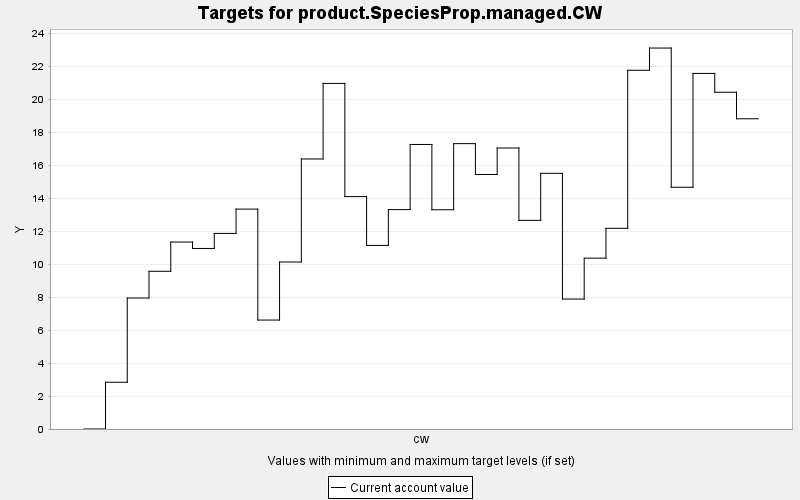

Values plotted in this chart, from the file beside it:
TARGET, PERIOD, YEAR, PERIODWIDTH, MINIMUM, MAXIMUM, MINWEIGHT, MAXWEIGHT, CURRENT, SUMMARY
product.SpeciesProp.managed.CW, 0, 0, 10.0, 0.0, 10000, 1.0, 1.0, 0.0, 0.0
product.SpeciesProp.managed.CW, 1, 10, 10.0, 0.0, 10000, 1.0, 1.0, 2.837, 0.0
product.SpeciesProp.managed.CW, 2, 20, 10.0, 0.0, 10000, 1.0, 1.0, 7.95, 0.0
product.SpeciesProp.managed.CW, 3, 30, 10.0, 0.0, 10000, 1.0, 1.0, 9.572, 0.0
product.SpeciesProp.managed.CW, 4, 40, 10.0, 0.0, 10000, 1.0, 1.0, 11.35, 0.0
product.SpeciesProp.managed.CW, 5, 50, 10.0, 0.0, 10000, 1.0, 1.0, 10.96, 0.0
product.SpeciesProp.managed.CW, 6, 60, 10.0, 0.0, 10000, 1.0, 1.0, 11.87, 0.0
product.SpeciesProp.managed.CW, 7, 70, 10.0, 0.0, 10000, 1.0, 1.0, 13.35, 0.0
product.SpeciesProp.managed.CW, 8, 80, 10.0, 0.0, 10000, 1.0, 1.0, 6.612, 0.0
product.SpeciesProp.managed.CW, 9, 90, 10.0, 0.0, 10000, 1.0, 1.0, 10.14, 0.0
product.SpeciesProp.managed.CW, 10, 100, 10.0, 0.0, 10000, 1.0, 1.0, 16.39, 0.0
product.SpeciesProp.managed.CW, 11, 110, 10.0, 0.0, 10000, 1.0, 1.0, 20.97, 0.0
product.SpeciesProp.managed.CW, 12, 120, 10.0, 0.0, 10000, 1.0, 1.0, 14.1, 0.0
product.SpeciesProp.managed.CW, 13, 130, 10.0, 0.0, 10000, 1.0, 1.0, 11.14, 0.0
product.SpeciesProp.managed.CW, 14, 140, 10.0, 0.0, 10000, 1.0, 1.0, 13.31, 0.0
product.SpeciesProp.managed.CW, 15, 150, 10.0, 0.0, 10000, 1.0, 1.0, 17.27, 0.0
product.SpeciesProp.managed.CW, 16, 160, 10.0, 0.0, 10000, 1.0, 1.0, 13.31, 0.0
product.SpeciesProp.managed.CW, 17, 170, 10.0, 0.0, 10000, 1.0, 1.0, 17.32, 0.0
product.SpeciesProp.managed.CW, 18, 180, 10.0, 0.0, 10000, 1.0, 1.0, 15.45, 0.0
product.SpeciesProp.managed.CW, 19, 190, 10.0, 0.0, 10000, 1.0, 1.0, 17.05, 0.0
product.SpeciesProp.managed.CW, 20, 200, 10.0, 0.0, 10000, 1.0, 1.0, 12.66, 0.0
product.SpeciesProp.managed.CW, 21, 210, 10.0, 0.0, 10000, 1.0, 1.0, 15.52, 0.0
product.SpeciesProp.managed.CW, 22, 220, 10.0, 0.0, 10000, 1.0, 1.0, 7.885, 0.0
product.SpeciesProp.managed.CW, 23, 230, 10.0, 0.0, 10000, 1.0, 1.0, 10.37, 0.0
product.SpeciesProp.managed.CW, 24, 240, 10.0, 0.0, 10000, 1.0, 1.0, 12.18, 0.0
product.SpeciesProp.managed.CW, 25, 250, 10.0, 0.0, 10000, 1.0, 1.0, 21.77, 0.0
product.SpeciesProp.managed.CW, 26, 260, 10.0, 0.0, 10000, 1.0, 1.0, 23.12, 0.0
product.SpeciesProp.managed.CW, 27, 270, 10.0, 0.0, 10000, 1.0, 1.0, 14.67, 0.0
product.SpeciesProp.managed.CW, 28, 280, 10.0, 0.0, 10000, 1.0, 1.0, 21.58, 0.0
product.SpeciesProp.managed.CW, 29, 290, 10.0, 0.0, 10000, 1.0, 1.0, 20.44, 0.0
product.SpeciesProp.managed.CW, 30, 300, 10.0, 0.0, 10000, 1.0, 1.0, 18.83, 0.0
